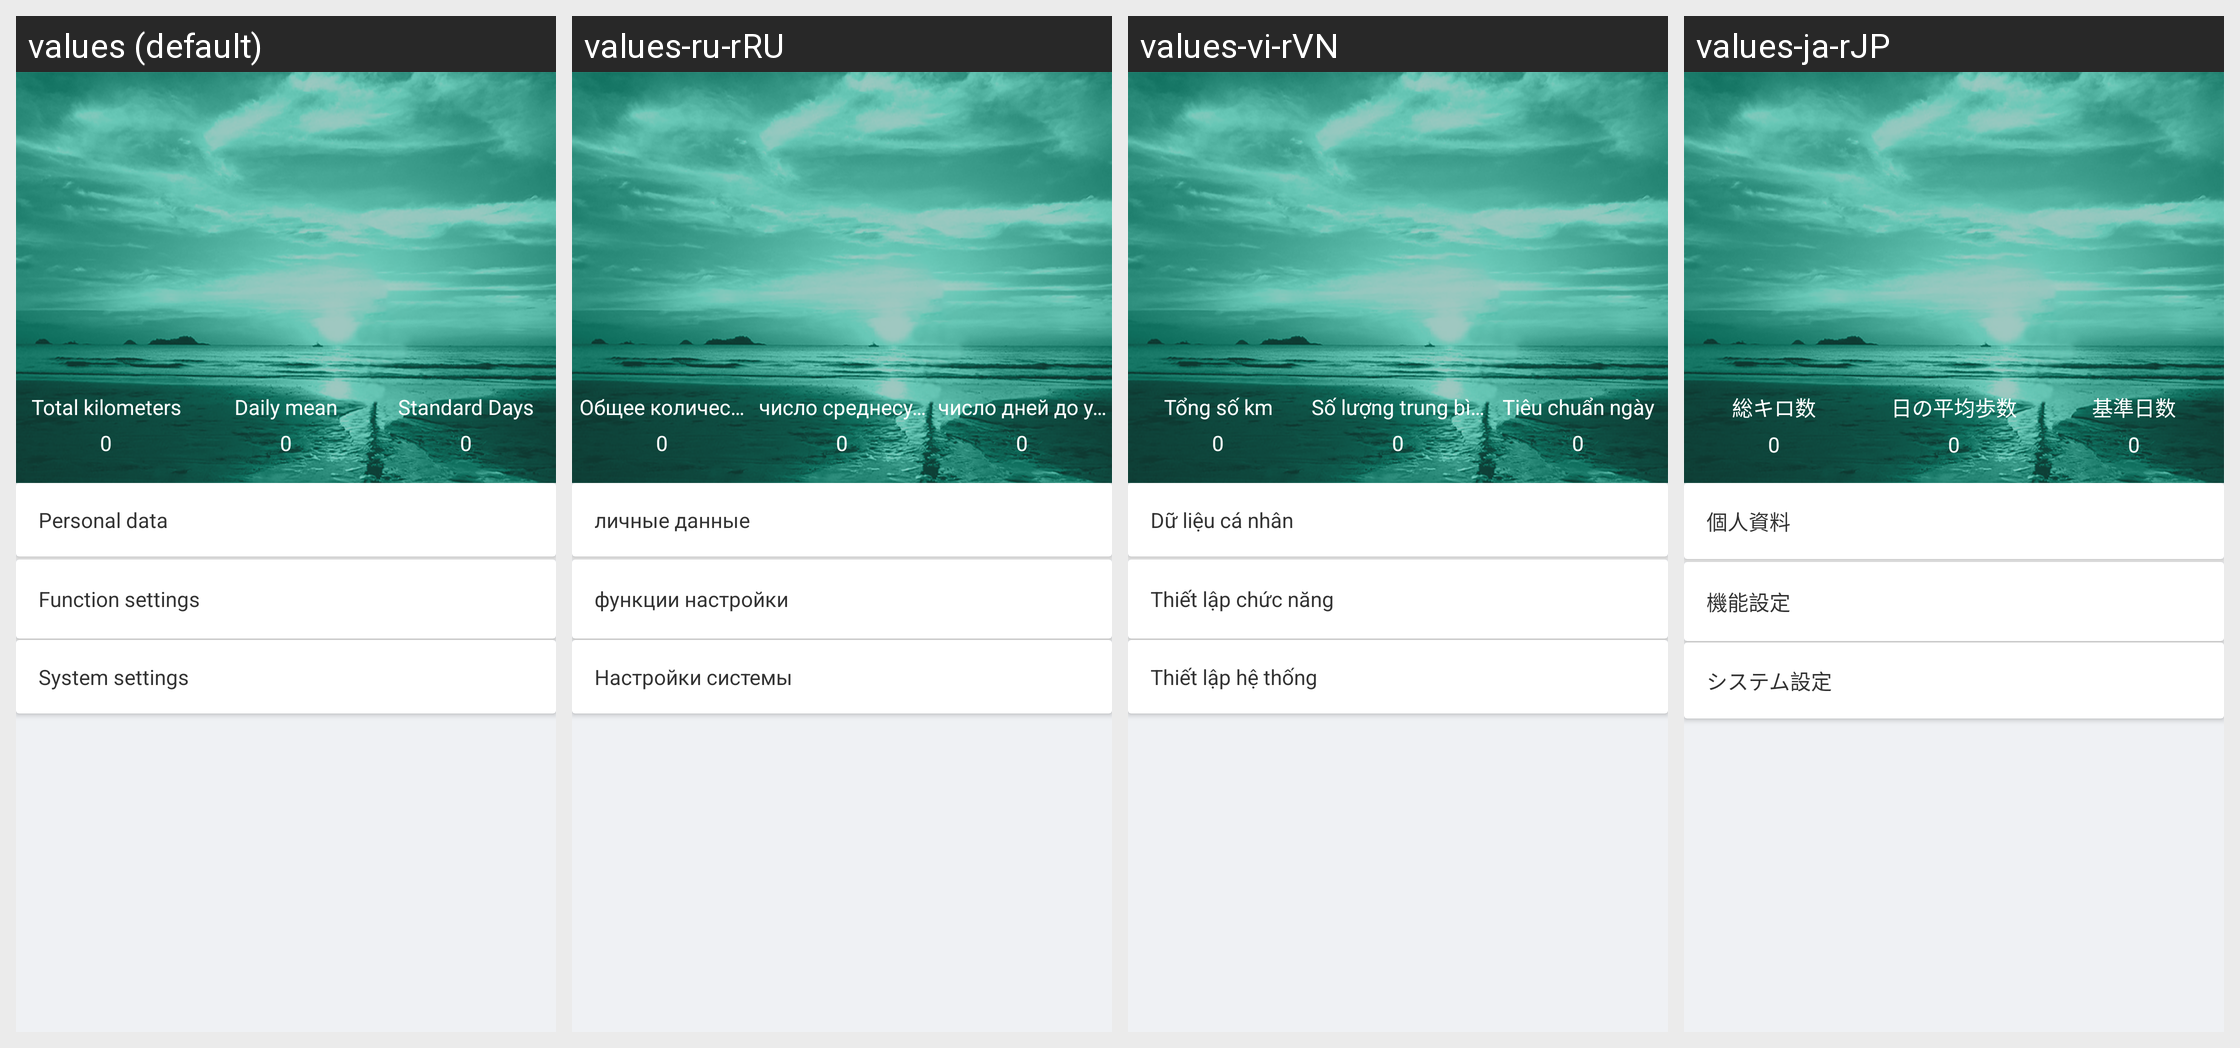

This grid shows one Android layout under several languages. Give, for every string resource on the screen, its name, the default text and each shown locale's text.
Android screen res/layout/fragment_watch_mine.xml rendered under 4 locales, left to right: values (default), values-ru-rRU, values-vi-rVN, values-ja-rJP. Device: Nexus 5 (rendered at 1080×1920; each locale shown at half size, 540×960, under a caption strip naming it); theme AppTheme.NoActionBar.
Other locales in the repository, not shown: values-de-rDE, values-en, values-es-rES, values-fr-rBE, values-fr-rCA, values-fr-rFR, values-it-rCH, values-it-rIT, values-ko-rKR, values-pt-rBR, values-zh-rCN, values-zh-rHK, values-zh-rTW.
Strings drawn on this screen, with the default value and each locale's value (text and hints the layout hard-codes, and strings that could not be matched under every locale, appear in the picture but are not listed):

totaldistance
  values: Total kilometers
  values-ru-rRU: Общее количество километров
  values-vi-rVN: Tổng số km
  values-ja-rJP: 総キロ数

Totalnumberofsteps
  values: Daily mean
  values-ru-rRU: число среднесуточных шаг
  values-vi-rVN: Số lượng trung bình hàng ngày của bước
  values-ja-rJP: 日の平均歩数

goalfinish
  values: Standard Days
  values-ru-rRU: число дней до уровня
  values-vi-rVN: Tiêu chuẩn ngày
  values-ja-rJP: 基準日数

personal_str
  values: Personal data
  values-ru-rRU: личные данные
  values-vi-rVN: Dữ liệu cá nhân
  values-ja-rJP: 個人資料

function_str
  values: Function settings
  values-ru-rRU: функции настройки
  values-vi-rVN: Thiết lập chức năng
  values-ja-rJP: 機能設定

system_settings
  values: System settings
  values-ru-rRU: Настройки системы 
  values-vi-rVN: Thiết lập hệ thống
  values-ja-rJP: システム設定
